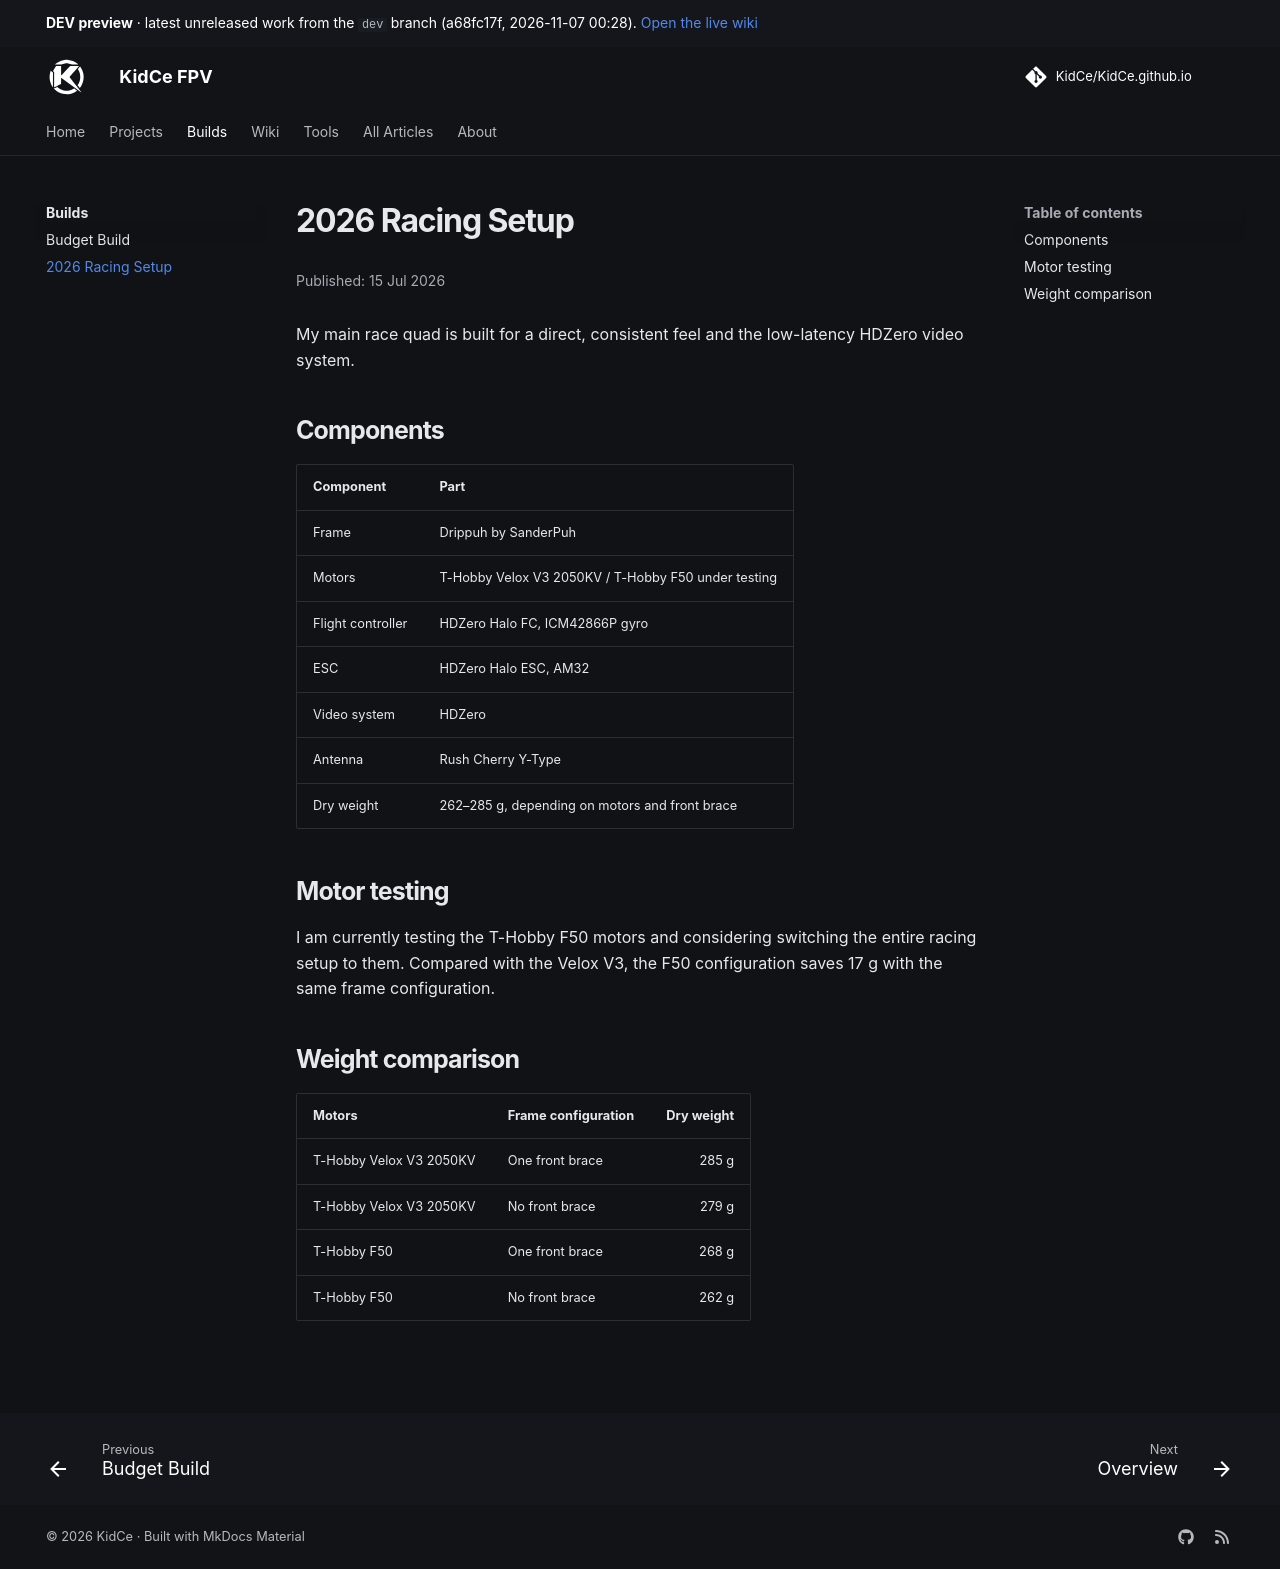

repository: KidCe/KidCe.github.io · page: dev/builds/2026-racing-setup/index.html · generator: mkdocs

---
article:
  image: builds/PXL_20260628_071435340.jpg
  image_alt: 5-inch FPV racing quad on a scale
  published: 2026-07-15
---

# 2026 Racing Setup

My main race quad is built for a direct, consistent feel and the low-latency HDZero video system.

## Components

| Component | Part |
| --- | --- |
| Frame | Drippuh by SanderPuh |
| Motors | T-Hobby Velox V3 2050KV / T-Hobby F50 under testing |
| Flight controller | HDZero Halo FC, ICM42866P gyro |
| ESC | HDZero Halo ESC, AM32 |
| Video system | HDZero |
| Antenna | Rush Cherry Y-Type |
| Dry weight | 262–285 g, depending on motors and front brace |

## Motor testing

I am currently testing the T-Hobby F50 motors and considering switching the entire racing setup to them. Compared with the Velox V3, the F50 configuration saves 17 g with the same frame configuration.

## Weight comparison

| Motors | Frame configuration | Dry weight |
| --- | --- | ---: |
| T-Hobby Velox V3 2050KV | One front brace | 285 g |
| T-Hobby Velox V3 2050KV | No front brace | 279 g |
| T-Hobby F50 | One front brace | 268 g |
| T-Hobby F50 | No front brace | 262 g |
